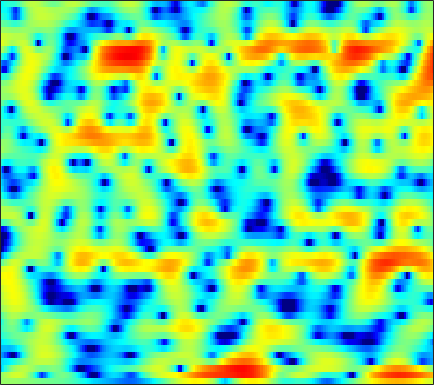

The data file committed next to this chart (first rows):
0.67723, 0.72078, 0.75208, 0.77095, 0.78276, 0.78991, 0.76593, 0.74213, 0.69489, 0.63091, 0.53993, 0.46681, 0.33785, 0.1985, 0.087622, -0.044872, -0.19392, -0.29018, -0.40642, -0.49915, -0.57357, -0.61379, -0.65254, -0.69633
0.5117, 0.9095, 1.455, 1.962, 2.3, 2.643, 2.866, 2.946, 2.92, 2.727, 2.343, 1.931, 1.171, 0.1268, -0.8764, -2.579, -4.835, -6.988, -10.36, -12.27, -10.03, -7.697, -5.207, -3.391
-6.749, -5.061, -3.22, -1.756, -0.8633, 0.1014, 0.8461, 1.282, 1.712, 1.972, 2.07, 2.046, 1.883, 1.578, 1.276, 0.7889, 0.2857, -0.06179, -0.4061, -0.5745, -0.5353, -0.4161, -0.2123, -0.04314
-5.798, -5.677, -5.444, -5.12, -4.8, -4.299, -3.646, -3.093, -2.299, -1.496, -0.7356, -0.2022, 0.4238, 0.9538, 1.285, 1.637, 1.907, 2.057, 2.195, 2.265, 2.269, 2.22, 2.082, 1.847
-8.235, -9.059, -10.68, -13.25, -16.36, -24.45, -20.93, -14.79, -9.903, -6.652, -4.218, -2.784, -1.23, 0.01358, 0.7759, 1.602, 2.234, 2.599, 2.951, 3.171, 3.26, 3.248, 3.128, 2.893
-7.094, -7.044, -7.054, -7.108, -7.095, -6.893, -6.378, -5.764, -4.717, -3.538, -2.347, -1.496, -0.4638, 0.4405, 1.026, 1.684, 2.203, 2.503, 2.784, 2.93, 2.953, 2.885, 2.692, 2.381
-5.404, -4.878, -4.267, -3.73, -3.358, -2.868, -2.38, -2.001, -1.475, -0.9275, -0.3754, 0.03978, 0.5678, 1.069, 1.41, 1.812, 2.136, 2.322, 2.482, 2.525, 2.449, 2.299, 1.977, 1.504
-3.552, -3.025, -2.422, -1.91, -1.598, -1.262, -1.001, -0.8475, -0.6889, -0.544, -0.3719, -0.2091, 0.08589, 0.4683, 0.7903, 1.252, 1.699, 1.997, 2.304, 2.49, 2.513, 2.417, 2.124, 1.616
-2.816, -2.137, -1.378, -0.8363, -0.5868, -0.4837, -0.6778, -1.031, -1.784, -2.857, -4.129, -4.971, -5.348, -4.434, -3.227, -1.503, 0.006864, 0.9389, 1.905, 2.573, 2.977, 3.114, 3.09, 2.844
-3.979, -2.592, -1.236, -0.3342, 0.05507, 0.2259, -0.01497, -0.4813, -1.544, -3.196, -5.506, -7.548, -9.099, -7.323, -5.158, -2.649, -0.7746, 0.2786, 1.31, 2.005, 2.421, 2.586, 2.644, 2.54
-1.849, -0.9185, 0.1198, 0.8901, 1.296, 1.617, 1.692, 1.607, 1.341, 0.9507, 0.5243, 0.2409, -0.01304, -0.08615, -0.04265, 0.09789, 0.2508, 0.3332, 0.3651, 0.297, 0.1383, -0.03344, -0.3269, -0.6507
0.5935, 1.167, 1.854, 2.41, 2.724, 3.015, 3.156, 3.166, 3.056, 2.823, 2.494, 2.195, 1.729, 1.197, 0.7497, 0.09076, -0.6649, -1.295, -2.22, -3.211, -4.241, -4.992, -5.902, -6.655
1.465, 2.082, 2.767, 3.296, 3.594, 3.848, 3.945, 3.915, 3.734, 3.405, 2.92, 2.459, 1.706, 0.7865, -0.02668, -1.278, -2.757, -4.051, -6.051, -8.454, -11.35, -13.81, -16.97, -18.18
1.709, 2.422, 3.173, 3.718, 3.998, 4.204, 4.224, 4.121, 3.836, 3.379, 2.744, 2.152, 1.203, 0.0667, -0.9198, -2.449, -4.224, -5.745, -8.06, -10.76, -13.88, -16.45, -19.55, -20.38
2.387, 3.004, 3.639, 4.069, 4.255, 4.329, 4.223, 4.026, 3.602, 3.007, 2.248, 1.571, 0.5289, -0.6781, -1.697, -3.2, -4.893, -6.291, -8.332, -10.51, -12.73, -14.26, -15.85, -16.55
3.447, 3.855, 4.251, 4.473, 4.518, 4.415, 4.117, 3.763, 3.131, 2.327, 1.374, 0.5829, -0.5489, -1.737, -2.654, -3.936, -5.328, -6.5, -8.307, -10.55, -13.52, -16.63, -23.76, -35.57
3.957, 4.257, 4.544, 4.661, 4.63, 4.404, 3.928, 3.392, 2.433, 1.166, -0.3867, -1.691, -3.449, -4.9, -5.571, -5.925, -6.017, -6.133, -6.459, -7.071, -7.905, -8.55, -9.197, -9.302
2.753, 3.199, 3.691, 4.025, 4.143, 4.069, 3.71, 3.216, 2.188, 0.6168, -1.689, -4.142, -9.232, -21.58, -19.49, -10.11, -6.441, -4.936, -3.776, -3.245, -3.091, -3.138, -3.271, -3.393
-1.565, -0.5864, 0.5665, 1.537, 2.107, 2.648, 2.913, 2.916, 2.642, 2.071, 1.21, 0.4341, -0.5944, -1.305, -1.46, -1.185, -0.6359, -0.2404, 0.08811, 0.1351, -0.1349, -0.564, -1.469, -2.764
-9.331, -7.605, -5.472, -3.593, -2.376, -0.9842, 0.1239, 0.7736, 1.413, 1.838, 2.079, 2.179, 2.246, 2.282, 2.306, 2.341, 2.343, 2.301, 2.125, 1.77, 1.17, 0.5261, -0.6565, -2.331
-19.97, -16.5, -12.65, -9.575, -7.639, -5.427, -3.592, -2.435, -1.139, -0.1083, 0.71, 1.202, 1.713, 2.086, 2.293, 2.469, 2.526, 2.488, 2.338, 2.061, 1.656, 1.273, 0.6734, 0.02662
-20.49, -18.36, -15.38, -12.49, -10.46, -7.981, -5.833, -4.419, -2.778, -1.424, -0.3258, 0.3499, 1.081, 1.638, 1.952, 2.243, 2.408, 2.449, 2.408, 2.255, 2.009, 1.776, 1.421, 1.054
-19.91, -20.52, -18.12, -14.16, -11.42, -8.33, -5.841, -4.281, -2.571, -1.197, -0.09883, 0.5688, 1.29, 1.85, 2.175, 2.505, 2.718, 2.802, 2.805, 2.682, 2.425, 2.15, 1.692, 1.149
-13.58, -14.4, -12.71, -9.53, -7.281, -4.82, -2.9, -1.755, -0.5509, 0.3392, 0.9785, 1.34, 1.716, 2.043, 2.289, 2.622, 2.927, 3.111, 3.24, 3.192, 2.917, 2.534, 1.765, 0.6779
-1.994, -1.918, -1.543, -0.913, -0.3485, 0.3689, 0.9738, 1.286, 1.469, 1.359, 0.94, 0.4625, -0.2518, -0.7373, -0.6932, -0.02281, 1.035, 1.823, 2.639, 3.078, 3.084, 2.779, 1.923, 0.4829
2.033, 2.136, 2.268, 2.379, 2.433, 2.437, 2.321, 2.103, 1.558, 0.6234, -0.8928, -2.615, -6.336, -14.61, -24.66, -8.413, -3.213, -0.9128, 1.06, 2.166, 2.61, 2.568, 2.043, 1.004
1.812, 1.797, 1.707, 1.564, 1.423, 1.207, 0.9193, 0.6541, 0.2045, -0.3957, -1.166, -1.853, -2.779, -3.393, -3.337, -2.491, -1.156, -0.1378, 1.01, 1.812, 2.239, 2.308, 2.074, 1.473
-0.2235, -0.5483, -1.05, -1.57, -1.925, -2.31, -2.534, -2.589, -2.528, -2.373, -2.171, -1.989, -1.697, -1.309, -0.9392, -0.3422, 0.3315, 0.8386, 1.464, 1.981, 2.335, 2.475, 2.48, 2.275
-2.946, -3.802, -5.144, -6.686, -7.857, -9.106, -9.375, -8.862, -7.612, -6.215, -4.935, -4.069, -3.048, -2.126, -1.484, -0.6742, 0.09575, 0.6371, 1.305, 1.891, 2.37, 2.65, 2.909, 3.035
-5.171, -6.427, -8.55, -11.48, -14.68, -22.4, -27.4, -18.29, -12.87, -9.702, -7.547, -6.315, -4.987, -3.886, -3.14, -2.182, -1.238, -0.5267, 0.3937, 1.248, 2.008, 2.499, 3.034, 3.43
-6.02, -7.1, -8.595, -10.01, -10.92, -11.72, -11.68, -11.12, -9.947, -8.746, -7.742, -7.19, -6.649, -6.215, -5.823, -5.028, -3.851, -2.776, -1.264, 0.1785, 1.444, 2.249, 3.117, 3.753
-7.345, -8.977, -10.58, -10.89, -10.41, -9.392, -8.376, -7.702, -7.029, -6.65, -6.683, -7.061, -8.226, -10.4, -12.8, -14.43, -10.21, -6.77, -3.238, -0.6351, 1.316, 2.448, 3.594, 4.374
-8.456, -12.45, -21.61, -16.79, -12.06, -8.51, -6.425, -5.396, -4.562, -4.216, -4.343, -4.735, -5.714, -7.16, -8.276, -8.571, -6.625, -4.527, -1.906, 0.2624, 1.973, 2.982, 4.002, 4.675
-3.099, -4.052, -4.91, -5.063, -4.777, -4.108, -3.431, -3.01, -2.598, -2.389, -2.356, -2.43, -2.581, -2.706, -2.685, -2.417, -1.826, -1.212, -0.2356, 0.8025, 1.785, 2.439, 3.155, 3.647
-0.04701, -0.4567, -0.8972, -1.198, -1.334, -1.431, -1.472, -1.5, -1.554, -1.637, -1.743, -1.842, -1.968, -2.062, -2.095, -2.065, -1.904, -1.685, -1.233, -0.615, 0.1253, 0.7224, 1.493, 2.143
1.101, 0.8707, 0.5513, 0.2197, -0.03978, -0.4228, -0.828, -1.141, -1.57, -1.97, -2.328, -2.551, -2.837, -3.14, -3.424, -3.889, -4.445, -4.821, -5.041, -4.573, -3.351, -2.169, -0.5707, 0.8333
0.5717, 0.5899, 0.5102, 0.2557, -0.07397, -0.6973, -1.546, -2.298, -3.376, -4.366, -5.022, -5.207, -5.166, -5.12, -5.274, -5.994, -7.667, -10.02, -16.62, -20.05, -9.589, -5.581, -2.065, 0.3336
-1.792, -1.131, -0.6615, -0.6499, -0.9394, -1.737, -3.097, -4.607, -7.492, -12, -16.59, -14.1, -9.579, -6.885, -5.709, -4.97, -4.926, -5.178, -5.418, -4.854, -3.239, -1.739, 0.1676, 1.738
-3.239, -2.347, -1.689, -1.51, -1.638, -2.165, -3.086, -4.073, -5.766, -7.591, -8.501, -7.904, -6.06, -4.17, -3.015, -1.843, -0.9914, -0.472, 0.1292, 0.7269, 1.386, 1.888, 2.51, 3.007
-2.827, -2.67, -2.603, -2.668, -2.764, -2.904, -3.004, -3.029, -3.018, -2.857, -2.49, -2.083, -1.365, -0.5536, 0.0453, 0.7716, 1.38, 1.76, 2.169, 2.499, 2.741, 2.854, 2.897, 2.779
-3.186, -3.728, -4.645, -5.599, -6.116, -6.136, -5.353, -4.411, -3.097, -1.89, -0.8417, -0.1566, 0.6432, 1.306, 1.712, 2.144, 2.449, 2.586, 2.675, 2.682, 2.586, 2.459, 2.212, 1.854
-3.034, -4.131, -6.413, -10.45, -16.4, -21.64, -10.38, -6.543, -3.272, -1.089, 0.4466, 1.307, 2.137, 2.667, 2.9, 3.015, 2.94, 2.779, 2.455, 2.018, 1.546, 1.201, 0.7796, 0.4216
-0.9134, -1.424, -2.406, -3.508, -4.105, -4.019, -2.852, -1.617, -0.004226, 1.359, 2.397, 2.957, 3.418, 3.575, 3.5, 3.141, 2.494, 1.844, 0.7614, -0.5017, -1.78, -2.628, -3.402, -3.641
0.6722, 0.6973, 0.6715, 0.6866, 0.7811, 1.067, 1.527, 1.927, 2.515, 3.04, 3.425, 3.576, 3.563, 3.275, 2.85, 1.98, 0.7083, -0.5615, -2.728, -5.553, -9.313, -12.83, -16.54, -14.56
0.7881, 0.9786, 1.256, 1.555, 1.801, 2.161, 2.558, 2.854, 3.212, 3.478, 3.599, 3.567, 3.328, 2.812, 2.22, 1.122, -0.3805, -1.811, -4.196, -7.246, -10.97, -14.05, -17.15, -17.28
-0.2797, -0.0947, 0.2529, 0.7131, 1.122, 1.712, 2.305, 2.744, 3.23, 3.59, 3.78, 3.797, 3.618, 3.178, 2.666, 1.713, 0.4376, -0.7444, -2.666, -4.907, -7.507, -9.669, -12.94, -17.07
-3.495, -3.607, -3.311, -2.452, -1.577, -0.3077, 0.89, 1.688, 2.606, 3.318, 3.818, 4.039, 4.117, 3.95, 3.652, 3.015, 2.108, 1.244, -0.1164, -1.745, -3.628, -5.195, -7.484, -9.874
-11.17, -14.78, -14.47, -9.553, -6.725, -3.904, -1.747, -0.4478, 1.026, 2.213, 3.126, 3.622, 4.043, 4.193, 4.132, 3.835, 3.295, 2.759, 1.878, 0.7962, -0.4157, -1.395, -2.726, -4.001
-8.811, -10.42, -10.87, -9.419, -8.014, -6.212, -4.343, -2.89, -0.9869, 0.7109, 2.056, 2.83, 3.568, 3.959, 4.063, 3.989, 3.708, 3.375, 2.792, 2.089, 1.267, 0.5716, -0.4467, -1.595
-2.49, -3.515, -5.154, -7.31, -9.508, -12.69, -10.4, -6.693, -2.788, -0.07881, 1.757, 2.702, 3.486, 3.843, 3.879, 3.702, 3.408, 3.127, 2.743, 2.369, 1.919, 1.498, 0.7424, -0.2861
1.957, 1.09, -0.3669, -2.319, -4.007, -5.619, -4.811, -2.928, -0.4263, 1.469, 2.713, 3.237, 3.418, 3.089, 2.526, 1.454, 0.282, -0.3044, -0.3889, 0.09466, 0.6675, 0.9206, 0.8924, 0.4188
3.562, 3.182, 2.595, 2.026, 1.663, 1.388, 1.469, 1.736, 2.163, 2.539, 2.7, 2.592, 2.036, 0.8456, -0.5893, -3.607, -9.269, -19.46, -12.63, -5.834, -2.71, -1.429, -0.5766, -0.4796
2.825, 2.713, 2.508, 2.305, 2.172, 2.041, 1.989, 1.981, 2.001, 1.978, 1.835, 1.607, 1.09, 0.2422, -0.6132, -2.014, -3.44, -4.11, -3.99, -3.049, -1.985, -1.369, -0.9116, -0.9146
1.139, 1.106, 0.9994, 0.8274, 0.7012, 0.5679, 0.4841, 0.4682, 0.5383, 0.6608, 0.7775, 0.8303, 0.8164, 0.7099, 0.5608, 0.3181, 0.102, 0.008392, -0.007427, 0.09813, 0.2287, 0.2929, 0.2511, 0.03011
-0.9935, -1.073, -1.334, -1.756, -2.139, -2.628, -2.925, -2.902, -2.538, -1.86, -1.052, -0.4646, 0.2156, 0.7571, 1.066, 1.371, 1.58, 1.68, 1.764, 1.805, 1.792, 1.734, 1.582, 1.336
-3.09, -3.231, -3.791, -4.819, -6, -8.197, -10.73, -11.47, -9.307, -6.185, -3.63, -2.139, -0.606, 0.5002, 1.124, 1.734, 2.135, 2.33, 2.481, 2.521, 2.482, 2.407, 2.262, 2.061
-4.405, -4.32, -4.61, -5.458, -6.55, -8.775, -11.74, -12.7, -9.902, -6.245, -3.45, -1.887, -0.3092, 0.8111, 1.413, 1.957, 2.271, 2.389, 2.418, 2.332, 2.168, 2.021, 1.815, 1.626
-4.689, -4.063, -3.482, -3.206, -3.131, -3.141, -3.042, -2.761, -2.062, -1.097, -0.0824, 0.6087, 1.353, 1.873, 2.108, 2.227, 2.153, 1.985, 1.634, 1.186, 0.6695, 0.2706, -0.2237, -0.574
